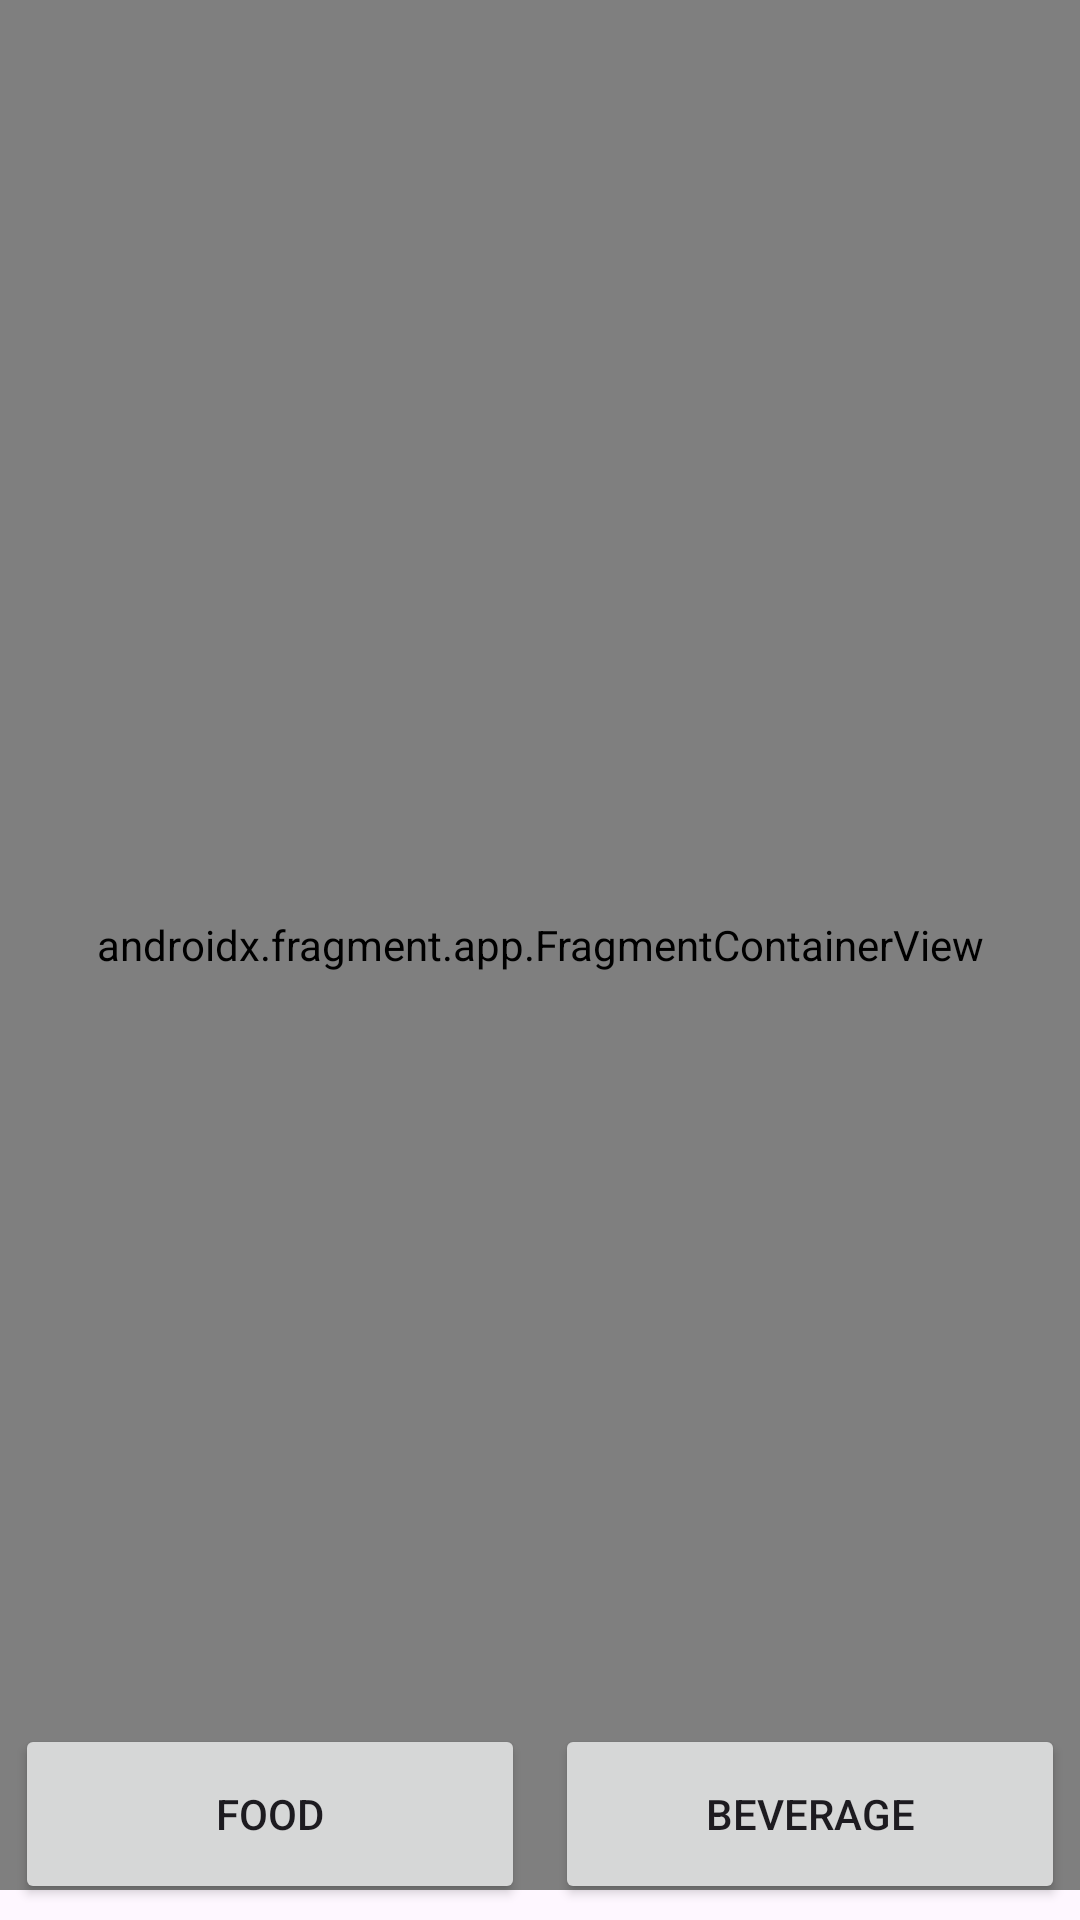

Android layout source for this screen:
<!-- AndroidManifest.xml: application theme Theme.Magentic_Food -->
<!-- res/layout/activity_menumain.xml -->
<?xml version="1.0" encoding="utf-8"?>
<RelativeLayout xmlns:android="http://schemas.android.com/apk/res/android"
    xmlns:app="http://schemas.android.com/apk/res-auto"
    xmlns:tools="http://schemas.android.com/tools"
    android:layout_width="match_parent"
    android:layout_height="match_parent"
    tools:context=".Menumain">


    <androidx.fragment.app.FragmentContainerView
        android:id="@+id/fragmentContainer"
        android:name="com.example.magentic_food.FoodFragment"
        android:layout_width="match_parent"
        android:layout_height="630dp"
        tools:layout="@layout/foodmenu" />

    <LinearLayout
        android:layout_width="match_parent"
        android:layout_height="200px"
        android:layout_alignParentBottom="true"
        android:layout_marginBottom="2dp"
        android:gravity="center"
        android:background="@color/cream_gray"
        android:orientation="horizontal">

        <Button
            android:id="@+id/fragment1Btn"
            android:layout_width="150dp"
            android:layout_height="60dp"
            android:layout_margin="5dp"
            android:layout_weight="1"
            android:text="FOOD" />

        <Button
            android:id="@+id/fragment2Btn"
            android:layout_width="150dp"
            android:layout_height="60dp"
            android:layout_margin="5dp"
            android:layout_weight="1"
            android:text="BEVERAGE" />
    </LinearLayout>


</RelativeLayout>
<!-- res/layout/foodmenu.xml (included above) -->
<?xml version="1.0" encoding="utf-8"?>
<RelativeLayout xmlns:android="http://schemas.android.com/apk/res/android"
    xmlns:app="http://schemas.android.com/apk/res-auto"
    xmlns:tools="http://schemas.android.com/tools"
    android:layout_width="match_parent"
    android:layout_height="match_parent">

    <androidx.constraintlayout.widget.ConstraintLayout
        android:layout_width="match_parent"
        android:layout_height="match_parent">

        <androidx.constraintlayout.widget.ConstraintLayout
            android:id="@+id/constraintLayout"
            android:layout_width="match_parent"
            android:layout_height="80dp"
            app:layout_constraintEnd_toEndOf="parent"
            app:layout_constraintStart_toStartOf="parent"
            app:layout_constraintTop_toTopOf="parent">

            <TextView
                android:id="@+id/textView2"
                android:layout_width="170dp"
                android:layout_height="36dp"
                android:layout_marginStart="107dp"
                android:layout_marginTop="16dp"
                android:layout_marginEnd="135dp"
                android:layout_marginBottom="28dp"
                android:text="Food List"
                android:textAlignment="center"
                android:textSize="20sp"
                android:textStyle="bold"
                app:layout_constraintBottom_toBottomOf="parent"
                app:layout_constraintEnd_toEndOf="parent"
                app:layout_constraintHorizontal_bias="1.0"
                app:layout_constraintStart_toStartOf="parent"
                app:layout_constraintTop_toTopOf="parent"
                app:layout_constraintVertical_bias="0.0" />

            <Button
                android:id="@+id/BtnfoodListCart"
                android:layout_width="wrap_content"
                android:layout_height="wrap_content"
                android:layout_marginStart="28dp"
                android:layout_marginTop="16dp"
                android:layout_marginEnd="16dp"
                android:layout_marginBottom="16dp"
                android:text="cart"
                app:layout_constraintBottom_toBottomOf="parent"
                app:layout_constraintEnd_toEndOf="parent"
                app:layout_constraintStart_toEndOf="@+id/textView2"
                app:layout_constraintTop_toTopOf="parent" />
        </androidx.constraintlayout.widget.ConstraintLayout>

        <androidx.constraintlayout.widget.ConstraintLayout
            android:layout_width="match_parent"
            android:layout_height="650dp"
            android:layout_marginTop="2dp"
            app:layout_constraintBottom_toBottomOf="parent"
            app:layout_constraintEnd_toEndOf="parent"
            app:layout_constraintStart_toStartOf="parent"
            app:layout_constraintTop_toBottomOf="@+id/constraintLayout">

            <androidx.recyclerview.widget.RecyclerView
                android:id="@+id/food_cycle_list"
                android:layout_width="match_parent"
                android:layout_height="match_parent"
                android:layout_marginTop="5dp"
                app:layout_constraintBottom_toBottomOf="parent"
                app:layout_constraintEnd_toEndOf="parent"
                app:layout_constraintStart_toStartOf="parent"
                app:layout_constraintTop_toTopOf="parent"
                tools:listitem="@layout/fooditem" />
        </androidx.constraintlayout.widget.ConstraintLayout>

    </androidx.constraintlayout.widget.ConstraintLayout>

</RelativeLayout>
<!-- res/layout/fooditem.xml (included above) -->
<?xml version="1.0" encoding="utf-8"?>
<androidx.constraintlayout.widget.ConstraintLayout xmlns:android="http://schemas.android.com/apk/res/android"
    xmlns:app="http://schemas.android.com/apk/res-auto"
    xmlns:tools="http://schemas.android.com/tools"
    android:layout_width="match_parent"
    android:layout_height="wrap_content">

    <LinearLayout
        android:layout_width="0dp"
        android:layout_height="150dp"
        android:orientation="horizontal"
        app:layout_constraintBottom_toBottomOf="parent"
        app:layout_constraintEnd_toEndOf="parent"
        app:layout_constraintStart_toStartOf="parent"
        app:layout_constraintTop_toTopOf="parent">

        <ImageView
            android:id="@+id/foodImage"
            android:layout_width="250dp"
            android:layout_height="150dp"
            android:layout_weight="1"
            app:srcCompat="@drawable/limemojito" />

        <LinearLayout
            android:layout_width="match_parent"
            android:layout_height="150dp"
            android:layout_weight="1"
            android:orientation="vertical">

            <TextView
                android:id="@+id/foodName"
                android:layout_width="match_parent"
                android:layout_height="40dp"
                android:layout_margin="5dp"
                android:fontFamily="sans-serif-medium"
                android:paddingLeft="10dp"
                android:textStyle="bold"
                android:textSize="24sp"
                android:text="FoodName" />

            <TextView
                android:id="@+id/foodPrice"
                android:layout_width="match_parent"
                android:layout_height="40dp"
                android:layout_margin="5dp"
                android:fontFamily="sans-serif-medium"
                android:paddingLeft="10dp"
                android:textStyle="bold"
                android:textSize="20sp"
                android:text="Food Price" />

            <Button
                android:id="@+id/addFoodCart"
                android:layout_width="match_parent"
                android:layout_height="wrap_content"
                android:layout_margin="5dp"
                android:padding="5dp"
                android:text="Add Cart" />

        </LinearLayout>
    </LinearLayout>
</androidx.constraintlayout.widget.ConstraintLayout>
<!-- resources referenced by this layout -->
<resources>
  <!-- drawable limemojito: jpg bitmap (drawable, 178430 bytes) -->
  <style name="Theme.Magentic_Food" parent="Base.Theme.Magentic_Food" />
  <style name="Base.Theme.Magentic_Food" parent="Theme.Material3.DayNight.NoActionBar">
          
          
      </style>
</resources>
